Run: headless pygame with SDL's dummy video driver; simulated clock (each Clock.tick advances the game by its frame time, no real sleeping); random seed 0; keys injected as events and as key.get_pressed() state; no mouse input.
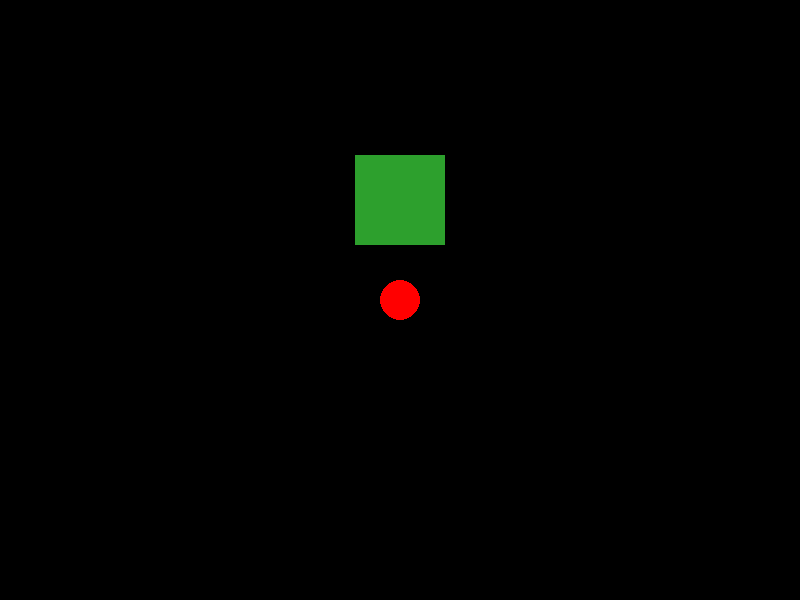
Frame 1 of 4 · flips 1–60 · no input
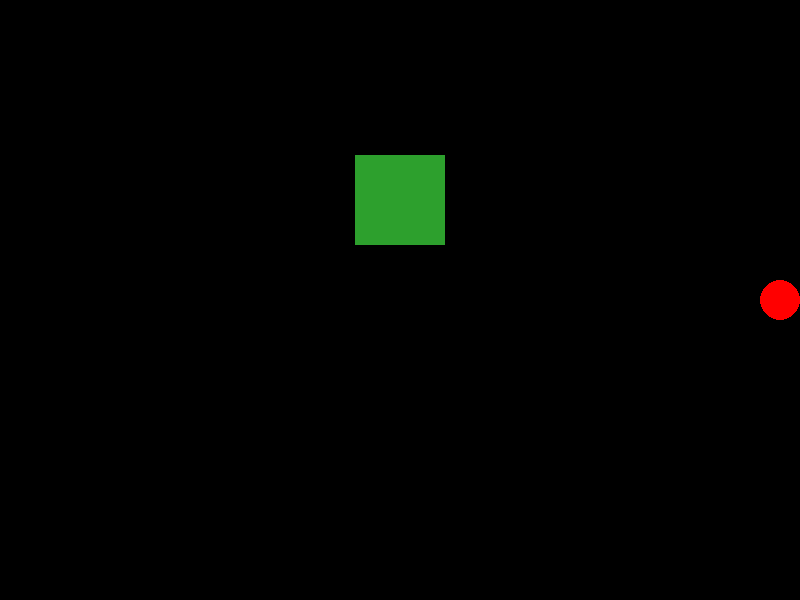
Frame 2 of 4 · flips 61–180 · tapped SPACE, RETURN · held RIGHT (→), D
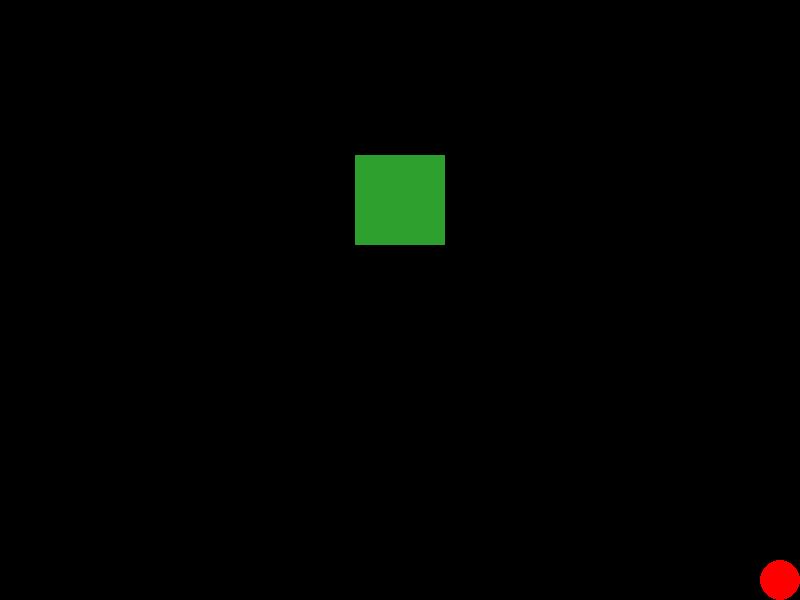
Frame 3 of 4 · flips 181–300 · held DOWN (↓), S
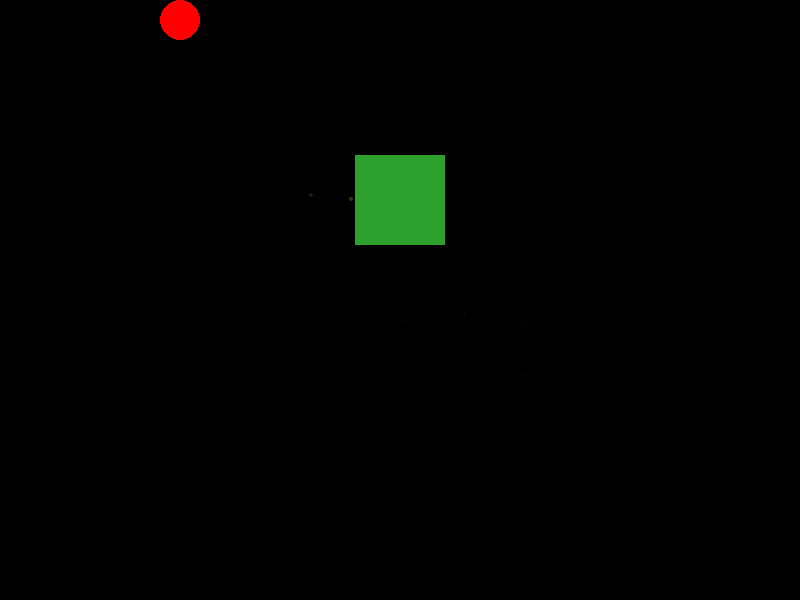
Frame 4 of 4 · flips 301–420 · held LEFT (←), A, UP (↑), W

The pygame program that drew these frames:

import pygame
import sys
import math
import random


pygame.init()


WIDTH, HEIGHT = 800, 600
screen = pygame.display.set_mode((WIDTH, HEIGHT))
pygame.display.set_caption("keř")

WHITE = (255, 255, 255)
RED = (255, 0, 0)
BLACK = (0, 0, 0)
GREEN = (45, 160, 45)  # středně zelená
LIGHT_GREEN = (75, 200, 75)
YELLOW_GREEN = (150, 220, 50)


# kulička hráče
player_pos = [WIDTH // 2, HEIGHT // 2]  # spawn uprostřed
player_radius = 20
player_speed = 5
player_alpha = 255
player_prev_pos = player_pos.copy()

# keř
bush_pos = [WIDTH // 2, HEIGHT // 2 - 100]  # pozice keře
bush_block_size = player_radius * 1.5  # velikost jednotlivý blocků

# particle class
class Particle:
    def __init__(self, x, y, color):
        self.x = x
        self.y = y
        self.radius = player_radius / 4
        self.color = color
        self.alpha = 255
        self.vx = random.uniform(-1.5, 1.5)
        self.vy = random.uniform(-2, 0)  # počáteční pohyb nahoru
        self.gravity = 0.1
        self.lifetime = random.randint(30, 60)
    
    def update(self):
        self.vy += self.gravity # aplikování gravitace
        # pohyb particlů
        self.x  += self.vx
        self.y  += self.vy
        self.lifetime -= 1
        self.alpha = int((self.lifetime / 60) * 255)
        if self.lifetime <= 0:
            self.alpha = 0
        self.radius = max(1, self.radius * 0.98)
    
    def draw(self, surface):
        if self.alpha > 0:
            particle_surface = pygame.Surface((self.radius*2, self.radius*2), pygame.SRCALPHA)
            pygame.draw.circle(particle_surface, (*self.color, self.alpha), 
                             (self.radius, self.radius), self.radius)
            surface.blit(particle_surface, (self.x - self.radius, self.y - self.radius))
            
    def is_dead(self):
        return self.lifetime <= 0

# list na aktivní particly
particles = []

# funkce pro počítání vzdálenost mezi body
def distance(point1, point2):
    return math.sqrt((point1[0] - point2[0])**2 + (point1[1] - point2[1])**2)

# vykreslení keře
def draw_boxy_bush(pos, block_size, player_pos):
    # tvar pluska z 9 čtverců
    bush_blocks = [
        (pos[0] - block_size/2, pos[1] - block_size/2, block_size, block_size),
        (pos[0] - block_size/2, pos[1] - block_size*1.5, block_size, block_size),
        (pos[0] - block_size/2, pos[1] + block_size/2, block_size, block_size),
        (pos[0] - block_size*1.5, pos[1] - block_size/2, block_size, block_size),
        (pos[0] + block_size/2, pos[1] - block_size/2, block_size, block_size),
        (pos[0] + block_size/2, pos[1] + block_size/1.9, block_size, block_size), # pravý dolní block
        (pos[0] + block_size/2, pos[1] - block_size*1.5, block_size, block_size), # pravý horní block
        (pos[0] - block_size/0.67, pos[1] - block_size*1.5, block_size, block_size), # levý horní block
        (pos[0] - block_size/0.67, pos[1] + block_size/2, block_size, block_size) # levý dolní block
    ]
    
    player_touching = False
    player_inside = False
    
        # vykreslení blocků
    for block in bush_blocks:
        # vypočítání prostředek blocků
        block_center = (block[0] + block[2]/2, block[1] + block[3]/2)
        
        # vypočítání vzdálenosti od hráče do prostředku
        dist = distance(player_pos, block_center)
        
        # alpha = 0 - transparency max
        # alpha = 255 - transparency nulová
        
        # jestli je hráč v bloku nebo hodně blízko
        if point_in_rect(player_pos, block):
            alpha = 64  # hodně transparent když uvnitř
            player_inside = True 
        elif dist < player_radius + block_size/2:
            # postupně snižovat alphu když je hráč blíže
            alpha = max(64, int(255 * (dist - player_radius) / block_size/2))
            player_touching = True 
        else:
            alpha = 255  # plná alpha když je hráč pryč
        
        # vytvoření povrchu pro bloky
        block_surface = pygame.Surface((block[2], block[3]), pygame.SRCALPHA)
        
        # vykreslit blok s transparency která je adektvátní
        pygame.draw.rect(block_surface, (*GREEN, alpha), (0, 0, block[2], block[3]))
        pygame.draw.rect(block_surface, (*GREEN, min(alpha + 30, 255)), (0, 0, block[2], block[3]), 2)  # trochu darker outlina
        
        # vykreslit blok na obrazovku
        screen.blit(block_surface, (block[0], block[1]))
    
    return player_inside, player_touching, bush_blocks

# funkce na zjištění jestli je bod ve čtverci
def point_in_rect(point, rect):
    return (rect[0] <= point[0] <= rect[0] + rect[2] and
            rect[1] <= point[1] <= rect[1] + rect[3])

# funkce na detekování kolize s okraji a vytvořit particly
def check_bush_collision(old_pos, new_pos, bush_blocks):
    was_inside = any(point_in_rect(old_pos, block) for block in bush_blocks)
    is_inside = any(point_in_rect(new_pos, block) for block in bush_blocks)
    
    # jestli se hráč dotkl okraje vytvořit particly
    if was_inside != is_inside:
        # vytvořit particly na místě dotyku (přibližně)
        collision_x = (old_pos[0] + new_pos[0]) / 2
        collision_y = (old_pos[1] + new_pos[1]) / 2
        
        # vytvořit skupinku patrticlů
        for _ in range(15): # <--- kolik particlů
            color = random.choice([LIGHT_GREEN, YELLOW_GREEN, GREEN])
            particles.append(Particle(collision_x, collision_y, color))
        


clock = pygame.time.Clock()
running = True

while running:
    for event in pygame.event.get():
        if event.type == pygame.QUIT:
            running = False
            
    # uložit předchozí pozici pro detekování kolize přes okraje
    player_prev_pos = player_pos.copy()
    
    keys = pygame.key.get_pressed()
    
    if keys[pygame.K_w] or keys[pygame.K_UP]:  
        player_pos[1] -= player_speed
    if keys[pygame.K_s] or keys[pygame.K_DOWN]:  
        player_pos[1] += player_speed
    if keys[pygame.K_a] or keys[pygame.K_LEFT]: 
        player_pos[0] -= player_speed
    if keys[pygame.K_d] or keys[pygame.K_RIGHT]: 
        player_pos[0] += player_speed
    
    # aby hráč neopustil obrazovku
    player_pos[0] = max(player_radius, min(WIDTH - player_radius, player_pos[0]))
    player_pos[1] = max(player_radius, min(HEIGHT - player_radius, player_pos[1]))
    
    screen.fill(BLACK)
    
    player_inside, player_touching, bush_blocks = draw_boxy_bush(bush_pos, bush_block_size, player_pos)
    
    # zkontrolovat kolizi s okraji a vytvořit particly když potřeba
    if player_pos != player_prev_pos: # zkontrolovat jen když se hráč pohybuje
        check_bush_collision(player_prev_pos, player_pos, bush_blocks)
    
    # update a vykreslení všech particlů
    for particle in particles[:]:
        particle.update()
        if particle.is_dead():
            particles.remove(particle)
        else:
            particle.draw(screen)
    
    if player_inside:
        player_alpha = 64
    elif player_touching:
        player_alpha = 128
    else:
        player_alpha = min(255, player_alpha + 10)
    
    # vykreslení hráče    
    player_surface = pygame.Surface((player_radius*2, player_radius*2), pygame.SRCALPHA)
    pygame.draw.circle(player_surface, (*RED, player_alpha), (player_radius, player_radius), player_radius)
    screen.blit(player_surface, (player_pos[0] - player_radius, player_pos[1] - player_radius))
    
    # vykreslení pluska
    draw_boxy_bush(bush_pos, bush_block_size, player_pos)
    
    pygame.display.flip()
    
    clock.tick(60)


pygame.quit()
sys.exit()
